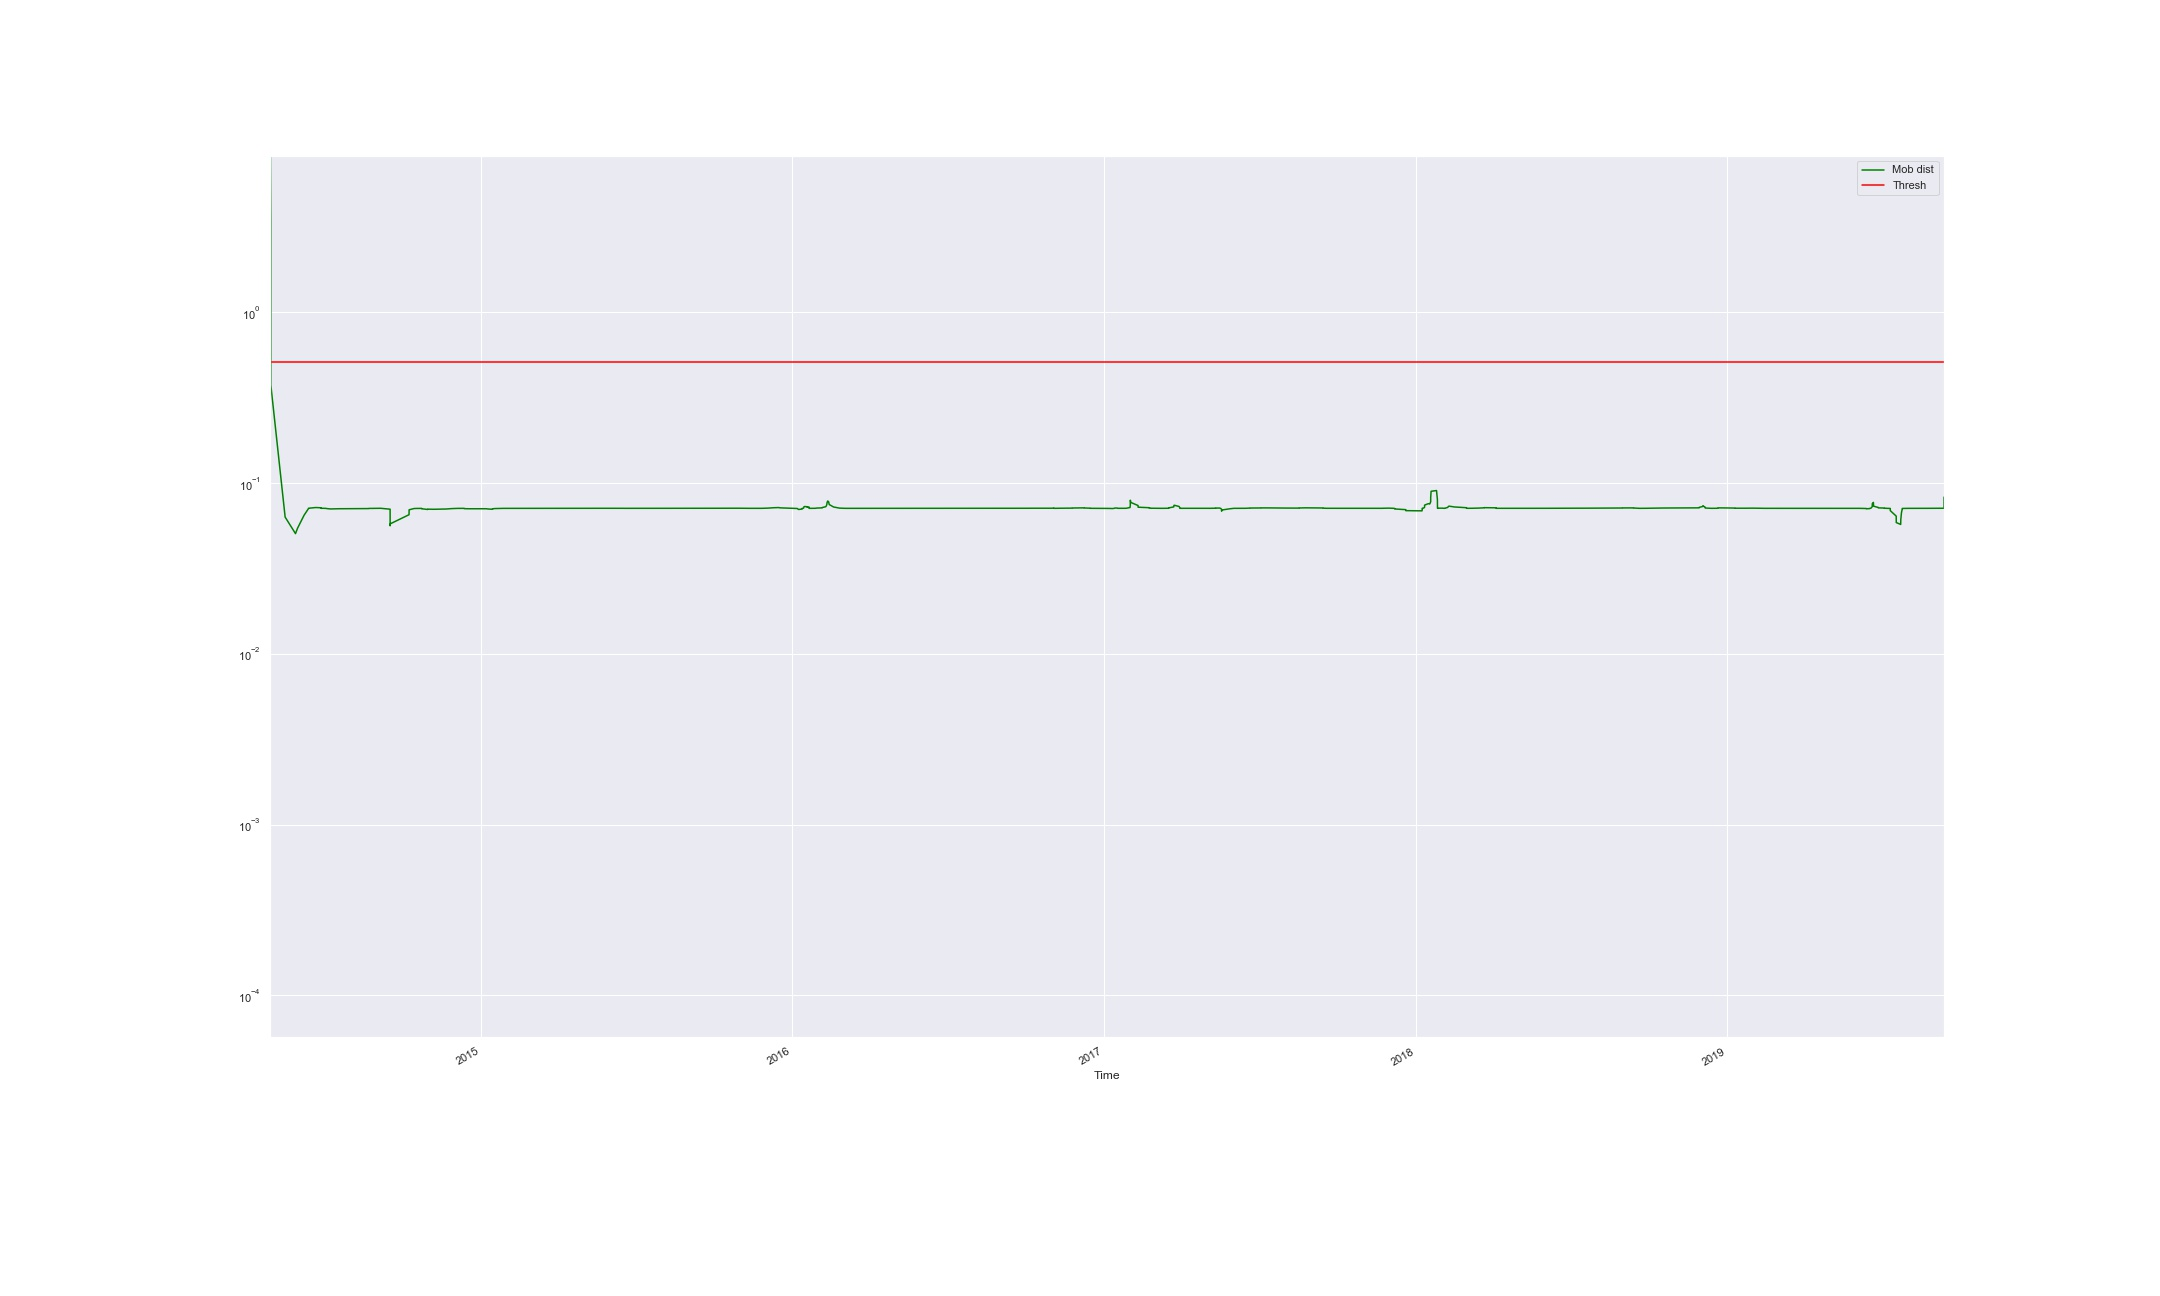

The data file committed next to this chart (first rows):
Time, Mob dist, Thresh, Anomaly
2014-04-28 14:51:42.131, 21.49, 0.5127, True
2014-04-28 16:44:39.439, 21.21, 0.5127, True
2014-04-29 13:31:02.718, 3.406, 0.5127, True
2014-04-29 14:24:31.271, 0.3747, 0.5127, False
2014-05-16 09:01:53.015, 0.0632, 0.5127, False
2014-05-28 12:20:15.308, 0.05058, 0.5127, False
2014-05-30 22:40:39.528, 0.05443, 0.5127, False
2014-06-07 13:58:46.218, 0.06482, 0.5127, False
2014-06-12 17:41:01.163, 0.07089, 0.5127, False
2014-06-12 18:01:01.094, 0.07121, 0.5127, False
2014-06-21 06:59:44.928, 0.0719, 0.5127, False
2014-06-27 11:56:27.293, 0.07167, 0.5127, False
2014-06-27 12:18:51.856, 0.07117, 0.5127, False
2014-07-02 11:58:09.408, 0.07113, 0.5127, False
2014-07-04 17:57:50.211, 0.07085, 0.5127, False
2014-07-08 15:37:17.087, 0.07054, 0.5127, False
2014-07-08 16:35:45.223, 0.07054, 0.5127, False
2014-07-15 17:14:29.229, 0.07066, 0.5127, False
2014-07-16 17:54:20.565, 0.07073, 0.5127, False
2014-07-18 10:34:06.183, 0.07075, 0.5127, False
2014-07-28 15:32:39.379, 0.07076, 0.5127, False
2014-07-29 11:17:05.935, 0.07081, 0.5127, False
2014-08-06 15:11:23.121, 0.07085, 0.5127, False
2014-08-08 10:31:07.694, 0.07088, 0.5127, False
2014-08-11 21:39:32.082, 0.07087, 0.5127, False
2014-08-11 22:19:31.863, 0.07085, 0.5127, False
2014-08-22 08:24:06.480, 0.07086, 0.5127, False
2014-08-22 10:03:58.265, 0.07091, 0.5127, False
2014-08-22 12:03:57.521, 0.07098, 0.5127, False
2014-08-22 12:23:57.295, 0.07104, 0.5127, False
2014-08-26 16:23:21.848, 0.07108, 0.5127, False
2014-08-26 16:43:21.787, 0.0711, 0.5127, False
2014-08-28 13:03:06.036, 0.0711, 0.5127, False
2014-08-30 09:22:50.394, 0.07109, 0.5127, False
2014-08-30 10:02:54.576, 0.07107, 0.5127, False
2014-08-30 10:42:50.005, 0.07106, 0.5127, False
2014-08-30 12:42:53.667, 0.07109, 0.5127, False
2014-09-04 16:30:49.157, 0.07113, 0.5127, False
2014-09-04 16:39:05.639, 0.07115, 0.5127, False
2014-09-05 07:38:49.526, 0.07115, 0.5127, False
2014-09-05 07:58:51.589, 0.07117, 0.5127, False
2014-09-16 10:57:12.438, 0.07032, 0.5127, False
2014-09-16 11:37:12.158, 0.06406, 0.5127, False
2014-09-16 11:57:12.109, 0.05621, 0.5127, False
2014-09-16 14:37:11.121, 0.05771, 0.5127, False
2014-10-08 15:34:04.203, 0.06528, 0.5127, False
2014-10-08 17:54:10.045, 0.06974, 0.5127, False
2014-10-13 16:30:52.856, 0.0708, 0.5127, False
2014-10-14 13:10:08.915, 0.07095, 0.5127, False
2014-10-16 14:09:52.049, 0.07095, 0.5127, False
2014-10-17 14:29:42.874, 0.07103, 0.5127, False
2014-10-21 10:02:35.289, 0.07112, 0.5127, False
2014-10-21 14:54:24.919, 0.07114, 0.5127, False
2014-10-21 23:18:53.104, 0.07114, 0.5127, False
2014-10-23 11:18:40.210, 0.07108, 0.5127, False
2014-10-23 11:38:40.002, 0.07071, 0.5127, False
2014-10-29 12:06:13.165, 0.07018, 0.5127, False
2014-10-30 14:26:05.314, 0.07006, 0.5127, False
2014-10-30 14:46:03.614, 0.07025, 0.5127, False
2014-10-30 15:32:57.144, 0.07035, 0.5127, False
... 487 more rows
